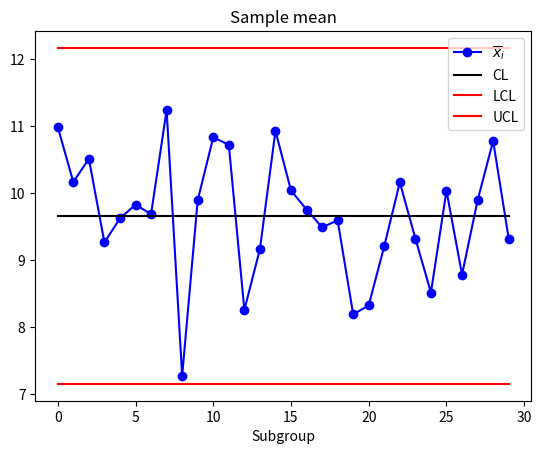
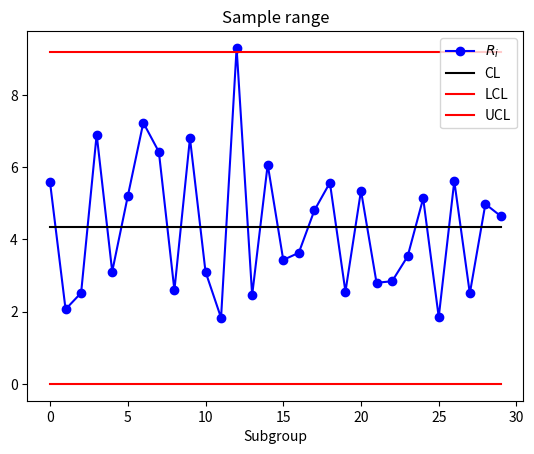
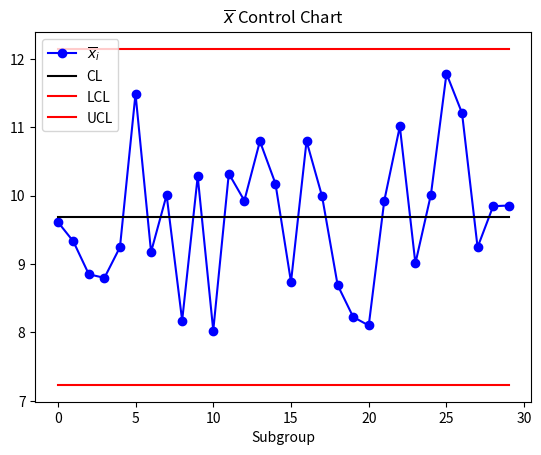
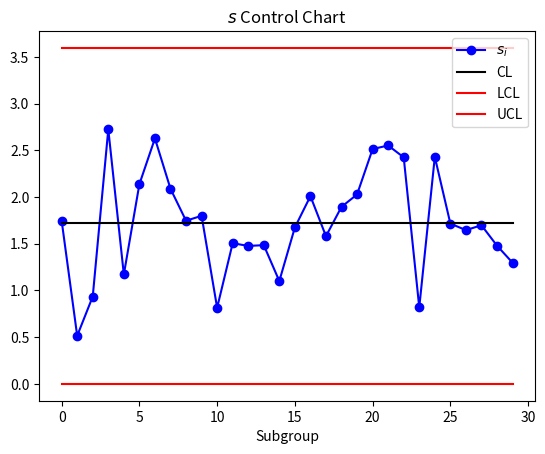

Python code for these plots, in order:
#!/usr/bin/env python3
# -*- coding: utf-8 -*-
"""
Created on Mon Mar  2 23:29:08 2020

@author: Sam
"""

import numpy as np
import scipy as sc
import matplotlib.pyplot as plt


#################### 1. X-bar and R control chart  ##########
m=30
n=5
data=np.random.normal(loc=10,scale=2,size=(m,n))
print(data)

x_bar_i=np.mean(data,axis=1)
R_i=np.max(data,axis=1)-np.min(data,axis=1)
x_bar_bar=np.mean(x_bar_i)
R_bar=np.mean(R_i)

A2=0.577    # from Appendix VI
D3=0        # from Appendix VI
D4=2.114    # from Appendix VI

CL_x=x_bar_bar
LCL_x=x_bar_bar-A2*R_bar
UCL_x=x_bar_bar+A2*R_bar

CL_R=R_bar
LCL_R=D3*R_bar
UCL_R=D4*R_bar

itr=list(range(m))

plt.figure()
plt.plot(itr,x_bar_i,'ob-',itr,CL_x*np.ones(m),'k-',itr,LCL_x*np.ones(m),'r-',itr,UCL_x*np.ones(m),'r-')
plt.xlabel('Subgroup')
plt.title('Sample mean')
plt.legend(['$\overline{x}_i$','CL','LCL','UCL'])

plt.figure()
plt.plot(itr,R_i,'ob-',itr,CL_R*np.ones(m),'k-',itr,LCL_R*np.ones(m),'r-',itr,UCL_R*np.ones(m),'r-')
plt.xlabel('Subgroup')
plt.title('Sample range')
plt.legend(['$R_i$','CL','LCL','UCL'],loc='upper right')


#################### 2. X-bar and S control chart  ##########
m=30
n=5
data=np.random.normal(loc=10,scale=2,size=(m,n))
print(data)

x_bar_i=np.mean(data,axis=1)
s_i=np.std(data,axis=1,ddof=1)
x_bar_bar=np.mean(x_bar_i)
s_bar=np.mean(s_i)

A3=1.427    # from Appendix VI
B3=0        # from Appendix VI
B4=2.089    # from Appendix VI

CL_x=x_bar_bar
LCL_x=x_bar_bar-A3*s_bar
UCL_x=x_bar_bar+A3*s_bar

CL_s=s_bar
LCL_s=B3*s_bar
UCL_s=B4*s_bar

itr=list(range(m))

plt.figure()
plt.plot(itr,x_bar_i,'ob-',itr,CL_x*np.ones(m),'k-',itr,LCL_x*np.ones(m),'r-',itr,UCL_x*np.ones(m),'r-')
plt.xlabel('Subgroup')
plt.title('$\overline{x}$ Control Chart')
plt.legend(['$\overline{x}_i$','CL','LCL','UCL'])

plt.figure()
plt.plot(itr,s_i,'ob-',itr,CL_s*np.ones(m),'k-',itr,LCL_s*np.ones(m),'r-',itr,UCL_s*np.ones(m),'r-')
plt.xlabel('Subgroup')
plt.title('$s$ Control Chart')
plt.legend(['$s_i$','CL','LCL','UCL'],loc='upper right')
